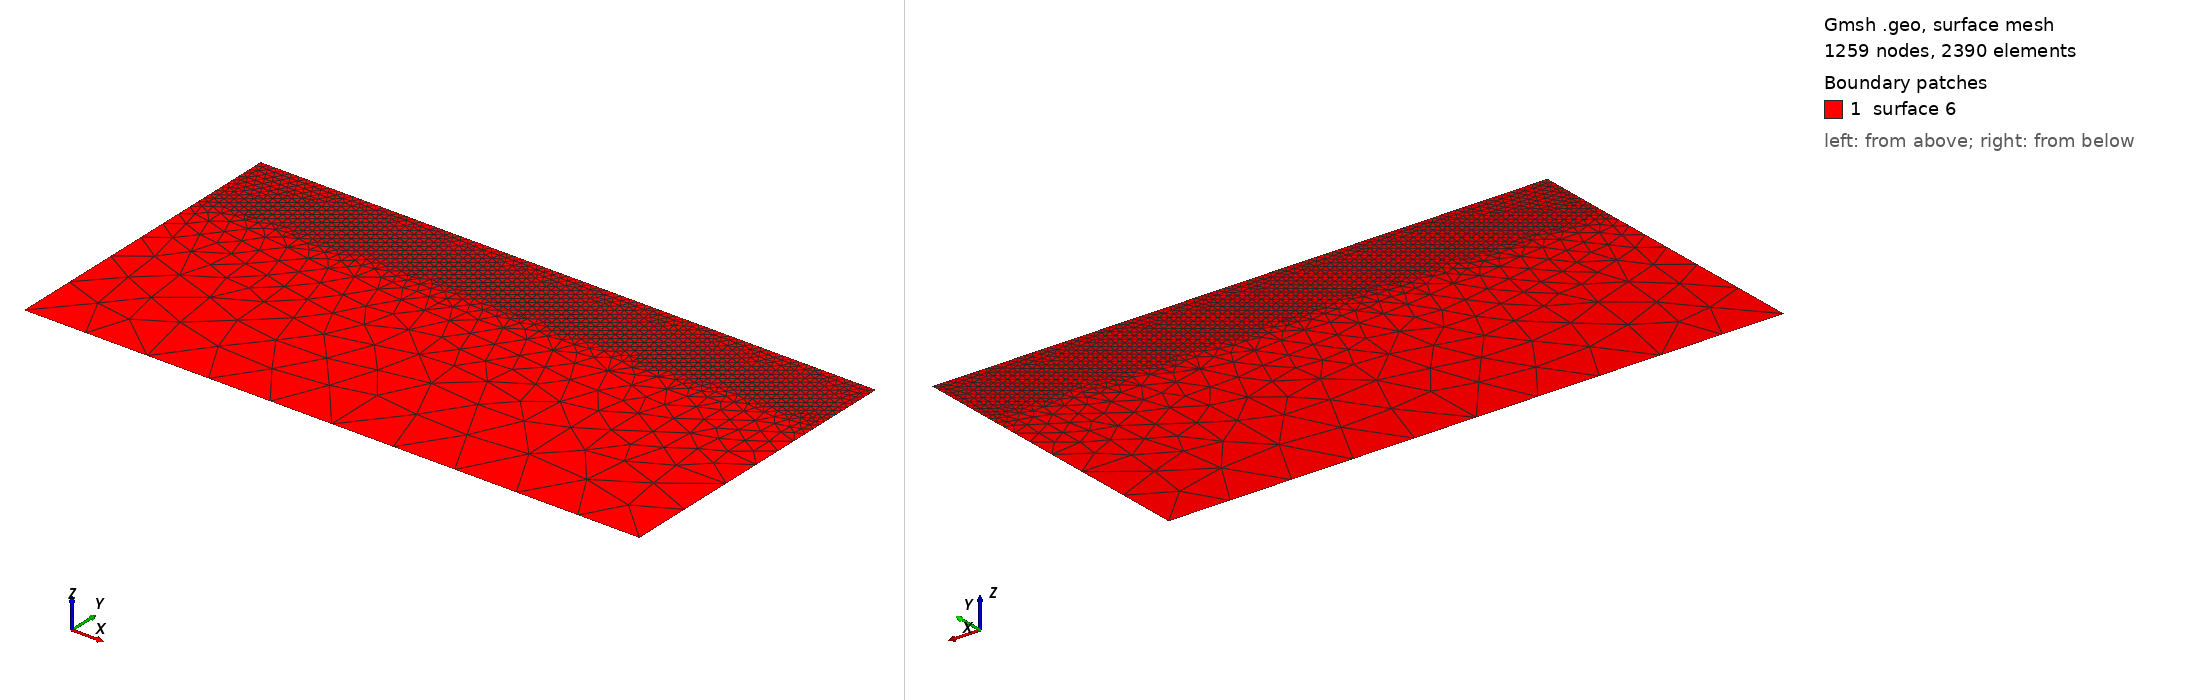

Gmsh geometry script, surface-meshed: 1259 nodes, 2390 surface elements. Boundary patches (legend numbers): 1 surface 6. Left view from above one corner, right view from below the opposite corner. The script declares no physical surfaces, so the legend lists its geometric surfaces. The drawing asked Gmsh for element sizes between 1% and 20% of the model's largest extent; the script's own settings can give other sizes.

=== Lamb_fullyunstruct2.geo (drawn) ===
//lcFine   = 50;
//lcCoarse = 300;
lc = 50;

y0 = 0;
y1 = 2000;
x0 = 0;
x1 = 4000;

coarseParam = 8;


Point(1) = {x0, y0, 0, lc*coarseParam};
Point(2) = {x1, y0, 0, lc*coarseParam} ;
Point(3) = {x1, y1, 0, lc*coarseParam} ;
Point(4) = {x0, y1, 0, lc*coarseParam} ;

Line(1) = {1,2} ;
Line(2) = {3,2} ;
Line(3) = {3,4} ;
Line(4) = {4,1} ;

Line Loop(5) = {4,1,-2,3} ;
Plane Surface(6) = {5} ;

//Attractor on top edge
Field[1] = Attractor;
Field[1].NNodesByEdge = 100;
Field[1].EdgesList = {3};

//
// LcMax -                         /------------------
//                               /
//                             /
//                           /
// LcMin -o----------------/
//        |                |       |
//     Attractor       DistMin   DistMax
Field[2] = Threshold;
Field[2].IField = 1;
Field[2].LcMin = lc;
Field[2].LcMax = lc*coarseParam;
Field[2].DistMin = (y1-y0)/4;
Field[2].DistMax = (y1-y0)*1/2;

Background Field = 2;


// Don't extend the elements sizes from the boundary inside the domain
Mesh.CharacteristicLengthExtendFromBoundary = 0;
